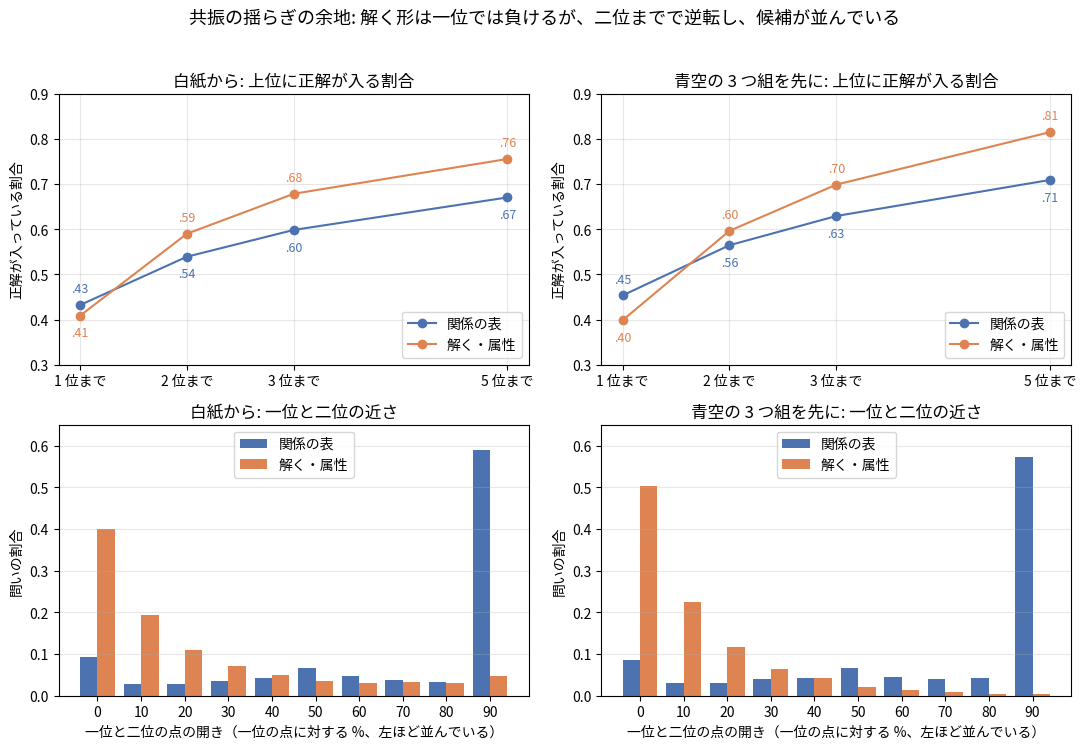

Python code for this plot:
"""I49t の図: 共振の揺らぎの余地（上位に正解が入る割合と、一位と二位の近さ）。

数は PC で数えた集計値をそのまま置いている。
使い方: python tools/fig_i49t_room.py 出力.png
"""
import os
import sys

import matplotlib
matplotlib.use("Agg")
import matplotlib.pyplot as plt
from matplotlib import font_manager

FONT = os.environ.get("KOTOYUI_FONT", "/usr/share/fonts/opentype/ipafont-gothic/ipag.ttf")
if os.path.exists(FONT):
    font_manager.fontManager.addfont(FONT)
    plt.rcParams["font.family"] = font_manager.FontProperties(fname=FONT).get_name()
plt.rcParams["axes.unicode_minus"] = False

RANKS = [1, 2, 3, 5]
IN = {
    "白紙から": {"関係の表": [.4321, .5391, .5984, .6704], "解く・属性": [.4084, .5900, .6785, .7556]},
    "青空の 3 つ組を先に": {"関係の表": [.4533, .5645, .6292, .7091], "解く・属性": [.3983, .5963, .6987, .8150]},
}
GAP = {
    "白紙から": {"関係の表": [.0925, .0275, .0274, .0362, .0429, .0656, .0472, .0381, .0325, .5902],
             "解く・属性": [.4007, .1930, .1108, .0708, .0496, .0344, .0304, .0340, .0297, .0467]},
    "青空の 3 つ組を先に": {"関係の表": [.0848, .0308, .0307, .0408, .0429, .0674, .0459, .0399, .0434, .5735],
                    "解く・属性": [.5026, .2243, .1164, .0641, .0417, .0198, .0133, .0096, .0049, .0033]},
}
COL = {"関係の表": "#4c72b0", "解く・属性": "#dd8452"}


def main(out):
    fig, ax = plt.subplots(2, 2, figsize=(11, 7.6))
    for j, start in enumerate(IN):
        a = ax[0][j]
        for name, ys in IN[start].items():
            a.plot(RANKS, ys, marker="o", color=COL[name], label=name)
            for x, y in zip(RANKS, ys):
                up = 9 if (name == "解く・属性") == (x > 1) else -15
                a.annotate(f"{y:.2f}"[1:], (x, y), textcoords="offset points", xytext=(0, up),
                           ha="center", fontsize=9, color=COL[name])
        a.set_xticks(RANKS)
        a.set_xticklabels([f"{r} 位まで" for r in RANKS])
        a.set_ylim(.3, .9)
        a.set_ylabel("正解が入っている割合")
        a.set_title(f"{start}: 上位に正解が入る割合")
        a.grid(alpha=.3)
        a.legend(loc="lower right")
        b = ax[1][j]
        xs = range(10)
        w = .4
        for k, (name, ys) in enumerate(GAP[start].items()):
            b.bar([x + (k - .5) * w for x in xs], ys, w, color=COL[name], label=name)
        b.set_xticks(list(xs))
        b.set_xticklabels([f"{i * 10}" for i in xs])
        b.set_xlabel("一位と二位の点の開き（一位の点に対する %、左ほど並んでいる）")
        b.set_ylabel("問いの割合")
        b.set_ylim(0, .65)
        b.set_title(f"{start}: 一位と二位の近さ")
        b.grid(axis="y", alpha=.3)
        b.legend(loc="upper center")
    fig.suptitle("共振の揺らぎの余地: 解く形は一位では負けるが、二位までで逆転し、候補が並んでいる", fontsize=13)
    fig.tight_layout(rect=(0, 0, 1, .96))
    fig.savefig(out, dpi=170)


if __name__ == "__main__":
    main(sys.argv[1] if len(sys.argv) > 1 else "i49t_room.png")
